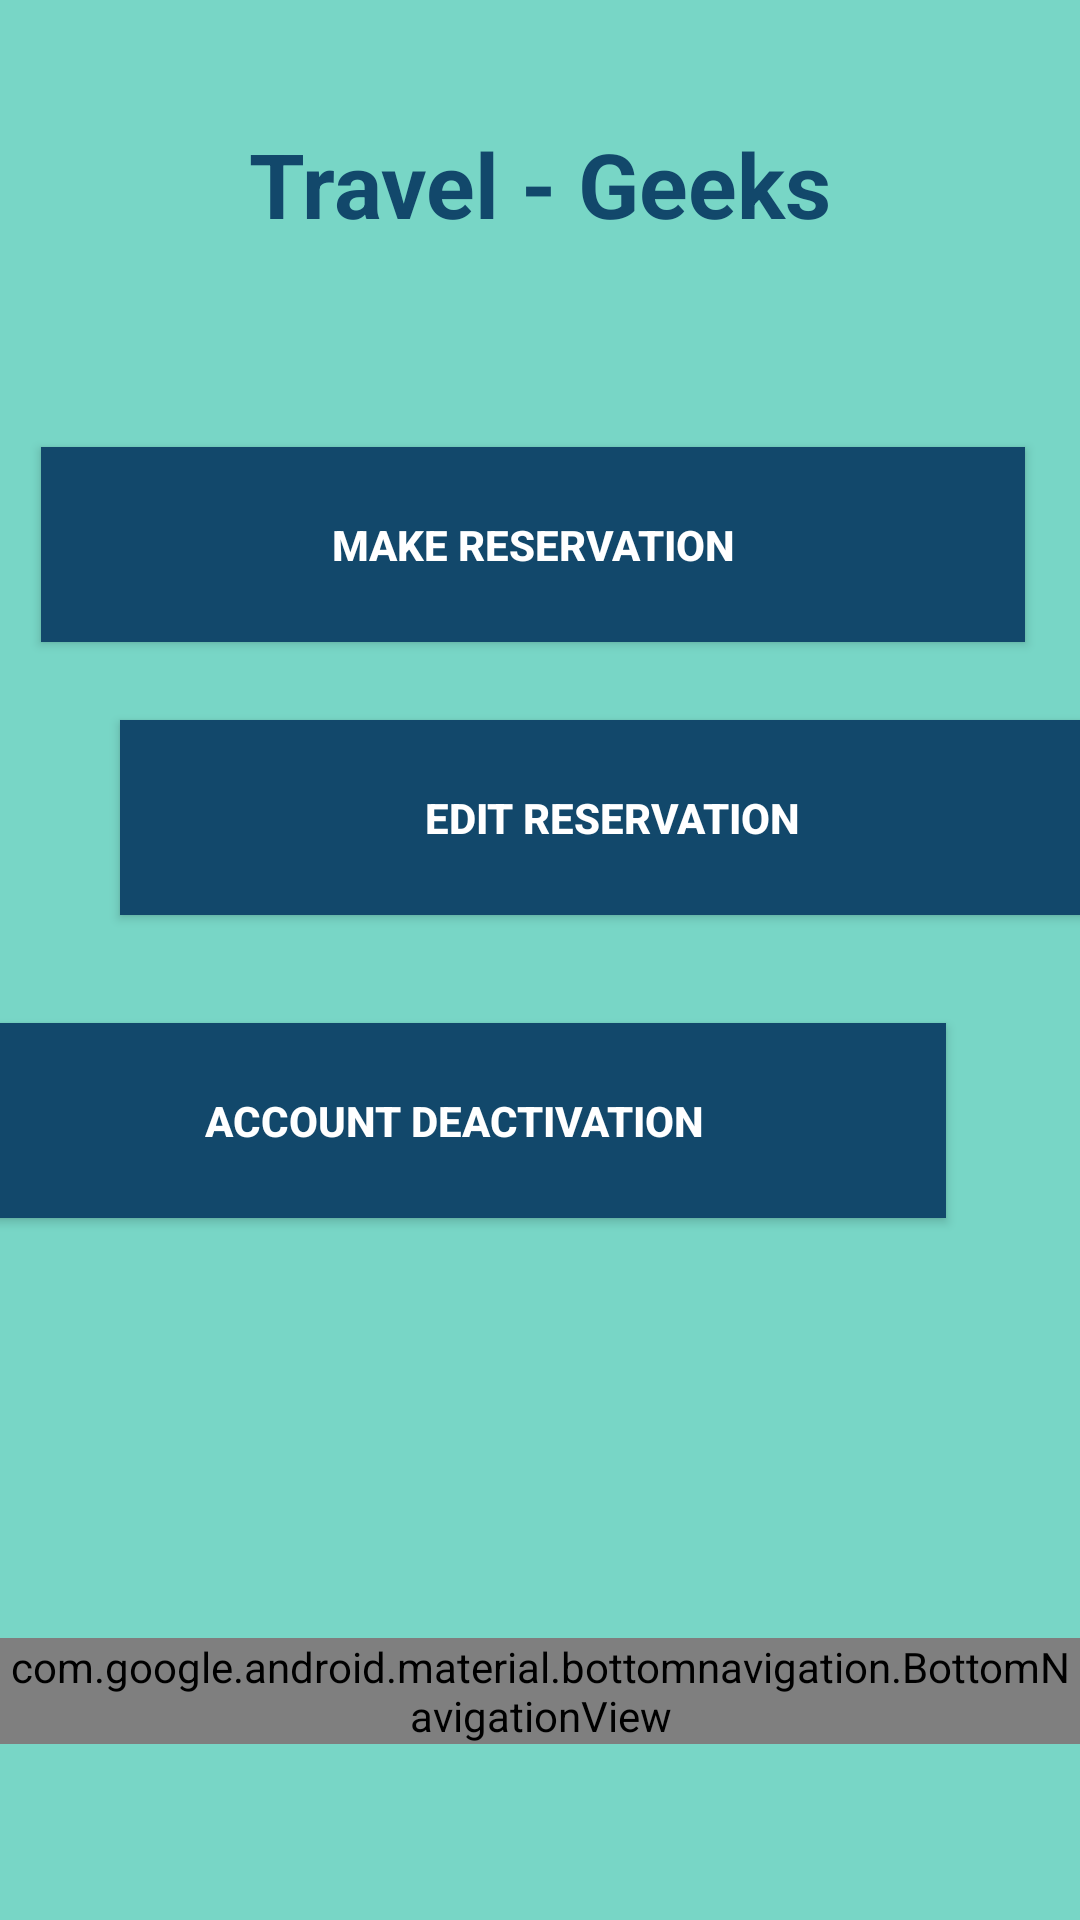

This screen was rendered from an Android layout file. Write that file and the resources it references.
<!-- AndroidManifest.xml: application theme Theme.Travel_geeks -->
<!-- res/layout/activity_home.xml -->
<?xml version="1.0" encoding="utf-8"?>
<androidx.constraintlayout.widget.ConstraintLayout
    xmlns:android="http://schemas.android.com/apk/res/android"
    xmlns:app="http://schemas.android.com/apk/res-auto"
    xmlns:tools="http://schemas.android.com/tools"
    android:layout_width="match_parent"
    android:layout_height="match_parent"
    tools:context=".Home_Activity"
    android:background="@color/green_background">

    <TextView
        android:id="@+id/textView"
        android:layout_width="233dp"
        android:layout_height="46dp"
        android:text="Travel - Geeks"
        android:textAlignment="center"
        android:textColor="@color/button_Blue"
        android:textSize="30dp"
        android:textStyle="bold"
        app:layout_constraintBottom_toTopOf="@+id/btnCreateReservation"
        app:layout_constraintEnd_toEndOf="parent"
        app:layout_constraintStart_toStartOf="parent"
        app:layout_constraintTop_toTopOf="parent"
        app:layout_constraintVertical_bias="0.398" />

    <FrameLayout
        android:id="@+id/fragmentContainer"
        android:layout_width="match_parent"
        android:layout_height="0dp"
        app:layout_constraintBottom_toTopOf="@+id/bottom_Navigation"
        app:layout_constraintTop_toBottomOf="@+id/textView" />


    <ImageView
        android:id="@+id/imageView2"
        android:layout_width="204dp"
        android:layout_height="211dp"
        app:layout_constraintBottom_toBottomOf="parent"
        app:layout_constraintEnd_toEndOf="parent"
        app:layout_constraintHorizontal_bias="0.977"
        app:layout_constraintStart_toStartOf="parent"
        app:layout_constraintTop_toTopOf="parent"
        app:layout_constraintVertical_bias="0.993"
        app:srcCompat="@mipmap/ic_home_background_screen" />

    <Button
        android:id="@+id/btnCreateReservation"
        android:layout_width="328dp"
        android:layout_height="65dp"
        android:layout_marginStart="40dp"
        android:layout_marginTop="149dp"
        android:layout_marginEnd="45dp"
        android:layout_marginBottom="26dp"
        android:text="Make Reservation"
        app:layout_constraintBottom_toTopOf="@+id/btnEditReservation"
        app:layout_constraintEnd_toEndOf="parent"
        app:layout_constraintStart_toStartOf="parent"
        app:layout_constraintTop_toTopOf="parent"
        android:background="@color/button_Blue"
        android:textColor="@color/white"
        android:textStyle="bold" />

    <Button
        android:id="@+id/btnEditReservation"
        android:layout_width="328dp"
        android:layout_height="65dp"
        android:layout_marginStart="40dp"
        android:layout_marginTop="240dp"
        android:layout_marginEnd="45dp"
        android:layout_marginBottom="27dp"
        android:text="Edit Reservation"
        app:layout_constraintBottom_toTopOf="@+id/btnViewReservations"
        app:layout_constraintEnd_toEndOf="parent"
        app:layout_constraintHorizontal_bias="0.0"
        app:layout_constraintStart_toStartOf="parent"
        app:layout_constraintTop_toTopOf="parent"
        android:background="@color/button_Blue"
        android:textColor="@color/white"
        android:textStyle="bold" />

    <Button
        android:id="@+id/btnViewReservations"
        android:layout_width="328dp"
        android:layout_height="65dp"
        android:layout_marginStart="40dp"
        android:layout_marginTop="332dp"
        android:layout_marginEnd="45dp"
        android:layout_marginBottom="43dp"
        android:background="@color/button_Blue"
        android:text="Reservation History"
        android:textColor="@color/white"
        android:textStyle="bold"
        app:layout_constraintBottom_toTopOf="@+id/btnDeactivate"
        app:layout_constraintEnd_toEndOf="parent"
        app:layout_constraintHorizontal_bias="0.0"
        app:layout_constraintStart_toStartOf="parent"
        app:layout_constraintTop_toTopOf="parent"
        app:layout_constraintVertical_bias="0.0" />

    <Button
        android:id="@+id/btnDeactivate"
        android:layout_width="328dp"
        android:layout_height="65dp"
        android:layout_marginStart="40dp"
        android:layout_marginEnd="45dp"
        android:layout_marginBottom="20dp"
        android:background="@color/button_Blue"
        android:text="Account Deactivation"
        android:textColor="@color/white"
        android:textStyle="bold"
        app:layout_constraintBottom_toTopOf="@+id/imageView2"
        app:layout_constraintEnd_toEndOf="parent"
        app:layout_constraintHorizontal_bias="1.0"
        app:layout_constraintStart_toStartOf="parent"
        app:layout_constraintTop_toTopOf="parent"
        app:layout_constraintVertical_bias="1.0" />

    <com.google.android.material.bottomnavigation.BottomNavigationView
        android:id="@+id/bottom_Navigation"
        android:layout_width="match_parent"
        android:layout_height="wrap_content"
        android:layout_alignParentBottom="true"
        app:layout_constraintBottom_toBottomOf="parent"
        app:layout_constraintEnd_toEndOf="parent"
        app:layout_constraintHorizontal_bias="1.0"
        app:layout_constraintStart_toStartOf="parent"
        app:layout_constraintTop_toTopOf="parent"
        app:layout_constraintVertical_bias="0.903"
        app:menu="@menu/bottom_navigation_menu" />

</androidx.constraintlayout.widget.ConstraintLayout>
<!-- resources referenced by this layout -->
<resources>
  <color name="button_Blue">#12486B</color>
  <color name="green_background">#78D6C6</color>
  <color name="white">#FFFFFFFF</color>
  <!-- mipmap ic_home_background_screen: png bitmap (mipmap-hdpi, 5970 bytes) -->
  <style name="Theme.Travel_geeks" parent="android:Theme.Material.Light.NoActionBar" />
</resources>
